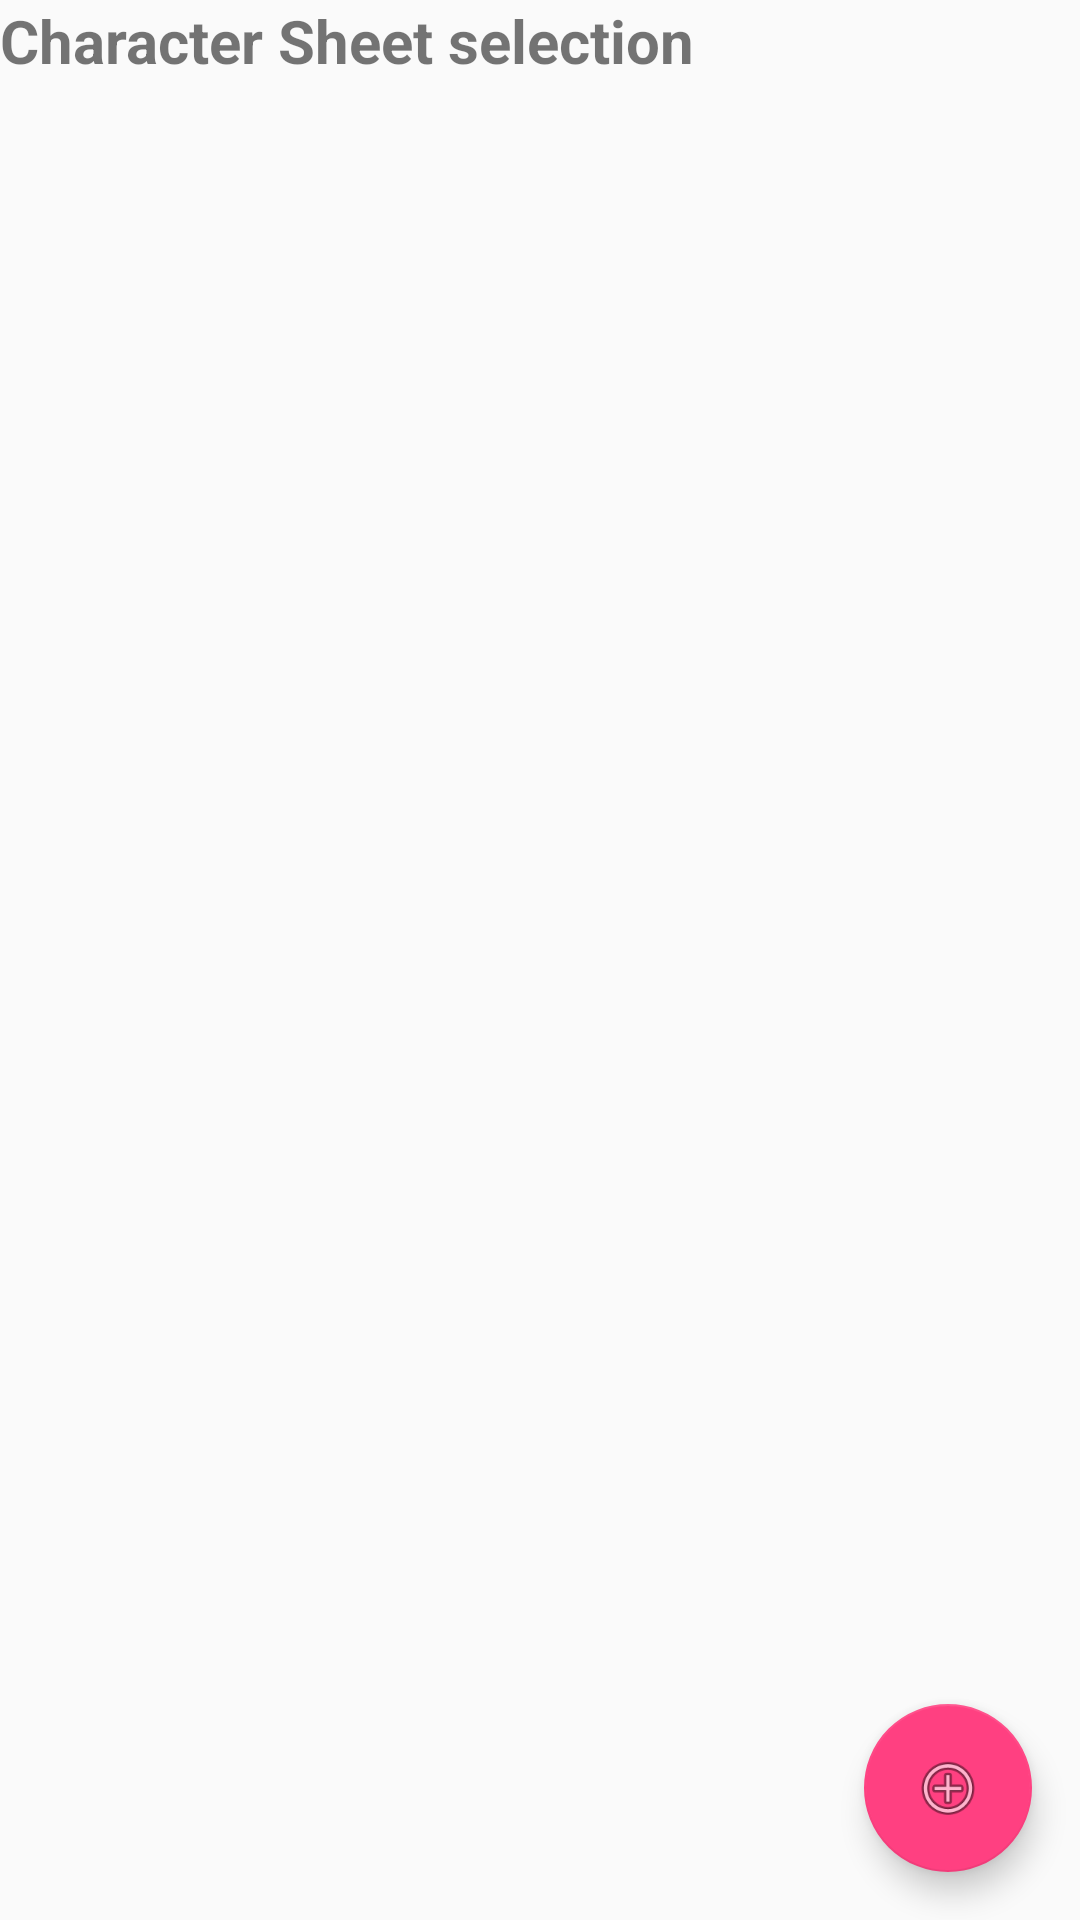

The Android layout XML behind this screen, and the referenced resources:
<!-- AndroidManifest.xml: activity theme AppTheme.NoActionBar -->
<!-- res/layout/activity_main.xml -->
<?xml version="1.0" encoding="utf-8"?>
<LinearLayout xmlns:android="http://schemas.android.com/apk/res/android"
    xmlns:app="http://schemas.android.com/apk/res-auto"
    xmlns:tools="http://schemas.android.com/tools"
    android:layout_width="match_parent"
    android:layout_height="match_parent"
    android:fitsSystemWindows="true"
    android:orientation="vertical"
    android:weightSum="100"
    tools:context=".android.MainActivity">

    <TextView
        android:layout_width="match_parent"
        android:layout_height="wrap_content"
        android:textStyle="bold"
        android:textSize="@dimen/text_size_title"
        android:text="@string/choose_character"/>



    <ListView
        android:layout_marginTop="@dimen/spacing_v_below_title"
        android:layout_width="match_parent"
        android:layout_height="0dp"
        android:layout_weight="100"
        android:id="@+id/list"></ListView>

    <android.support.design.widget.FloatingActionButton
        android:id="@+id/add"
        android:layout_width="wrap_content"
        android:layout_height="wrap_content"
        android:layout_gravity="bottom|end"
        android:layout_margin="@dimen/fab_margin"
        android:src="@android:drawable/ic_menu_add" />




</LinearLayout>
<!-- resources referenced by this layout -->
<resources>
  <dimen name="fab_margin">16dp</dimen>
  <dimen name="spacing_v_below_title">10dp</dimen>
  <dimen name="text_size_title">20sp</dimen>
  <string name="choose_character">Character Sheet selection</string>
  <style name="AppTheme.NoActionBar">
          <item name="windowActionBar">false</item>
          <item name="windowNoTitle">true</item>
      </style>
</resources>
